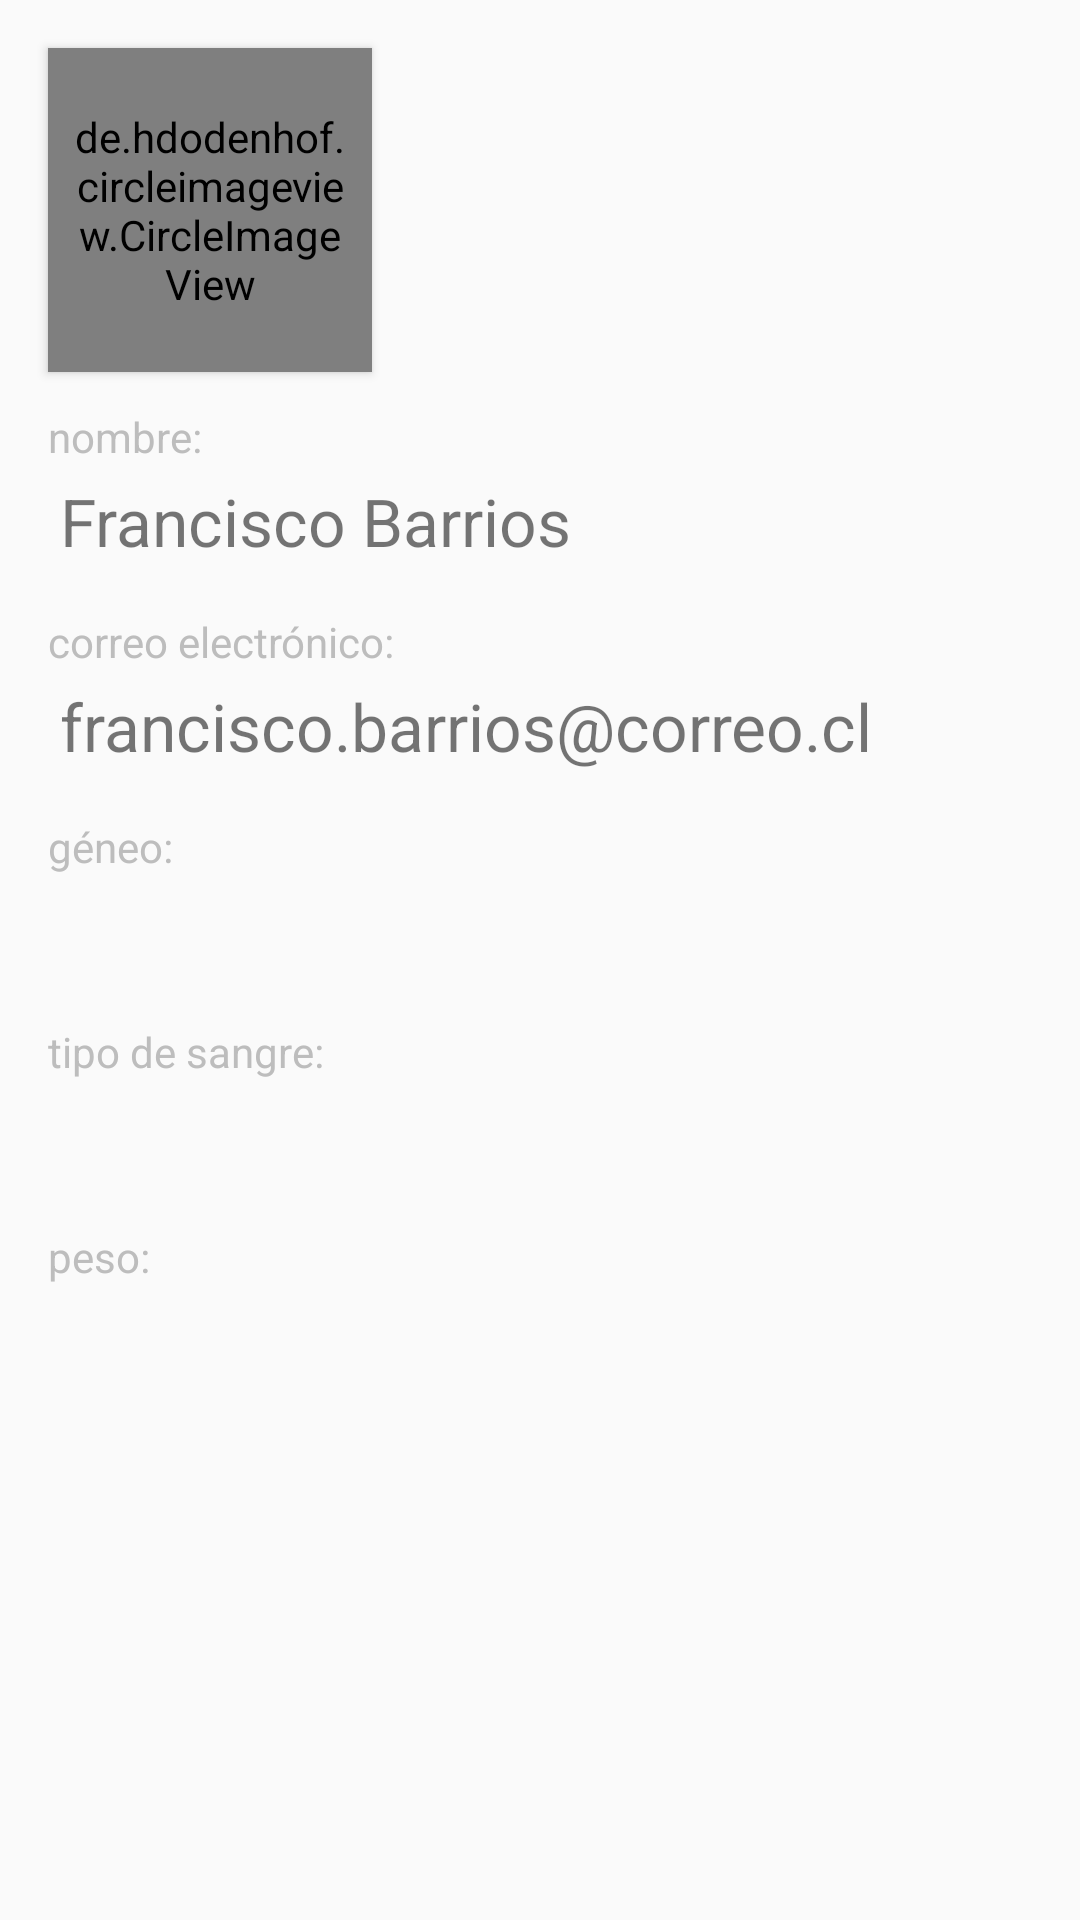

Layout XML and referenced resources for this Android screen:
<!-- AndroidManifest.xml: application theme AppTheme -->
<!-- res/layout/content_profile.xml -->
<?xml version="1.0" encoding="utf-8"?>
<RelativeLayout xmlns:android="http://schemas.android.com/apk/res/android"
    xmlns:app="http://schemas.android.com/apk/res-auto"
    xmlns:tools="http://schemas.android.com/tools"
    android:id="@+id/profileRelativeLayout"
    android:layout_width="match_parent"
    android:layout_height="match_parent"
    app:layout_behavior="@string/appbar_scrolling_view_behavior"
    tools:context="com.android.fbarrios80.soydonante.view.profile.ProfileActivity"
    tools:showIn="@layout/activity_profile">

    <FrameLayout
        android:id="@+id/root_layout"
        android:layout_width="match_parent"
        android:layout_height="match_parent"
        android:background="@color/colorAccent"
        android:visibility="invisible" />


    <de.hdodenhof.circleimageview.CircleImageView
        android:id="@+id/profileCircleImageView"
        android:layout_width="108dp"
        android:layout_height="108dp"
        android:layout_marginEnd="16dp"
        android:layout_marginStart="16dp"
        android:layout_marginTop="16dp"
        android:elevation="2dp"
        android:padding="8dp"
        android:src="@drawable/ic_person"
        app:civ_border_color="@color/gray_400"
        app:civ_border_width="1dp" />

    <TextView
        android:id="@+id/nameLabel"
        android:layout_width="match_parent"
        android:layout_height="wrap_content"
        android:layout_alignParentStart="true"
        android:layout_below="@+id/profileCircleImageView"
        android:layout_marginEnd="16dp"
        android:layout_marginStart="16dp"
        android:layout_marginTop="12dp"
        android:text="@string/profile_lbl_name"
        android:textColor="@color/gray_400" />

    <TextView
        android:id="@+id/displayNameTextView"
        android:layout_width="wrap_content"
        android:layout_height="wrap_content"
        android:layout_alignEnd="@+id/nameLabel"
        android:layout_alignParentStart="true"
        android:layout_below="@+id/nameLabel"
        android:layout_marginStart="16dp"
        android:padding="4dp"
        android:text="@string/profile_display_name_dummy"
        android:textSize="22sp" />

    <TextView
        android:id="@+id/emailLabel"
        android:layout_width="match_parent"
        android:layout_height="wrap_content"
        android:layout_alignParentStart="true"
        android:layout_below="@+id/displayNameTextView"
        android:layout_marginEnd="16dp"
        android:layout_marginStart="16dp"
        android:layout_marginTop="12dp"
        android:text="@string/profile_lbl_email"
        android:textColor="@color/gray_400" />

    <TextView
        android:id="@+id/userEmailTextView"
        android:layout_width="match_parent"
        android:layout_height="wrap_content"
        android:layout_alignEnd="@+id/emailLabel"
        android:layout_alignStart="@+id/emailLabel"
        android:layout_below="@+id/emailLabel"
        android:padding="4dp"
        android:text="@string/profile_email_dummy"
        android:textSize="22sp" />

    <TextView
        android:id="@+id/genderLabel"
        android:layout_width="match_parent"
        android:layout_height="wrap_content"
        android:layout_alignParentStart="true"
        android:layout_below="@+id/userEmailTextView"
        android:layout_marginEnd="16dp"
        android:layout_marginStart="16dp"
        android:layout_marginTop="12dp"
        android:text="@string/profile_lbl_gender"
        android:textColor="@color/gray_400" />

    <TextView
        android:id="@+id/genderTextView"
        android:layout_width="match_parent"
        android:layout_height="wrap_content"
        android:layout_alignParentStart="true"
        android:layout_below="@+id/genderLabel"
        android:layout_marginEnd="16dp"
        android:layout_marginStart="16dp"
        android:padding="4dp"
        android:text=""
        android:textSize="22sp" />

    <TextView
        android:id="@+id/bloodTypeLabel"
        android:layout_width="match_parent"
        android:layout_height="wrap_content"
        android:layout_alignParentStart="true"
        android:layout_below="@+id/genderTextView"
        android:layout_marginEnd="16dp"
        android:layout_marginStart="16dp"
        android:layout_marginTop="12dp"
        android:text="@string/profile_lbl_blood_type"
        android:textColor="@color/gray_400" />

    <TextView
        android:id="@+id/bloodTypeTextView"
        android:layout_width="match_parent"
        android:layout_height="wrap_content"
        android:layout_alignParentStart="true"
        android:layout_below="@+id/bloodTypeLabel"
        android:layout_marginEnd="16dp"
        android:layout_marginStart="16dp"
        android:padding="4dp"
        android:text=""
        android:textSize="22sp" />

    <TextView
        android:id="@+id/weightLabel"
        android:layout_width="match_parent"
        android:layout_height="wrap_content"
        android:layout_alignParentStart="true"
        android:layout_below="@+id/bloodTypeTextView"
        android:layout_marginEnd="16dp"
        android:layout_marginStart="16dp"
        android:layout_marginTop="12dp"
        android:text="@string/profile_lbl_weight"
        android:textColor="@color/gray_400" />

    <TextView
        android:id="@+id/weightTextView"
        android:layout_width="match_parent"
        android:layout_height="wrap_content"
        android:layout_alignParentStart="true"
        android:layout_below="@+id/weightLabel"
        android:layout_marginEnd="16dp"
        android:layout_marginStart="16dp"
        android:padding="4dp"
        android:text=""
        android:textSize="22sp" />

    <Button
        android:id="@+id/signInButton"
        style="@style/Widget.AppCompat.Button.Colored"
        android:layout_width="wrap_content"
        android:layout_height="wrap_content"
        android:layout_centerHorizontal="true"
        android:layout_centerVertical="true"
        android:text="@string/profile_btn_sign_in"
        android:visibility="gone" />

</RelativeLayout>
<!-- res/layout/activity_profile.xml (included above) -->
<?xml version="1.0" encoding="utf-8"?>
<android.support.design.widget.CoordinatorLayout xmlns:android="http://schemas.android.com/apk/res/android"
    xmlns:app="http://schemas.android.com/apk/res-auto"
    xmlns:tools="http://schemas.android.com/tools"
    android:layout_width="match_parent"
    android:layout_height="match_parent"
    tools:context="com.android.fbarrios80.soydonante.view.profile.ProfileActivity">

    <android.support.design.widget.AppBarLayout
        android:layout_width="match_parent"
        android:layout_height="wrap_content"
        android:theme="@style/AppTheme.AppBarOverlay">

        <android.support.v7.widget.Toolbar
            android:id="@+id/toolbar"
            android:layout_width="match_parent"
            android:layout_height="?attr/actionBarSize"
            android:background="?attr/colorPrimary"
            app:popupTheme="@style/AppTheme.PopupOverlay" />

    </android.support.design.widget.AppBarLayout>

    <include layout="@layout/content_profile" />

    <android.support.design.widget.FloatingActionButton
        android:id="@+id/fab"
        android:layout_width="wrap_content"
        android:layout_height="wrap_content"
        android:layout_gravity="bottom|end"
        android:layout_margin="@dimen/fab_margin"
        android:transitionName="profile"
        app:rippleColor="@color/light_blue_A200"
        app:srcCompat="@drawable/ic_mode_edit" />

</android.support.design.widget.CoordinatorLayout>
<!-- resources referenced by this layout -->
<resources>
  <color name="colorAccent">#03A9F4</color>
  <color name="gray_400">#BDBDBD</color>
  <color name="light_blue_A200">#40C4FF</color>
  <string name="profile_btn_sign_in">iniciar sesión</string>
  <string name="profile_display_name_dummy">Francisco Barrios</string>
  <string name="profile_email_dummy">francisco.barrios@correo.cl</string>
  <string name="profile_lbl_blood_type">tipo de sangre:</string>
  <string name="profile_lbl_email">correo electrónico:</string>
  <string name="profile_lbl_gender">géneo:</string>
  <string name="profile_lbl_name">nombre:</string>
  <string name="profile_lbl_weight">peso:</string>
  <style name="AppTheme.AppBarOverlay" parent="ThemeOverlay.AppCompat.Dark.ActionBar" />
  <style name="AppTheme.PopupOverlay" parent="ThemeOverlay.AppCompat.Light" />
  <style name="AppTheme" parent="Theme.AppCompat.Light.DarkActionBar">
          
          <item name="colorPrimary">@color/colorPrimary</item>
          <item name="colorPrimaryDark">@color/colorPrimaryDark</item>
          <item name="colorAccent">@color/colorAccent</item>
          <item name="android:windowContentTransitions">true</item>
      </style>
  <color name="colorPrimary">#F44336</color>
  <color name="colorPrimaryDark">#D32F2F</color>
</resources>
